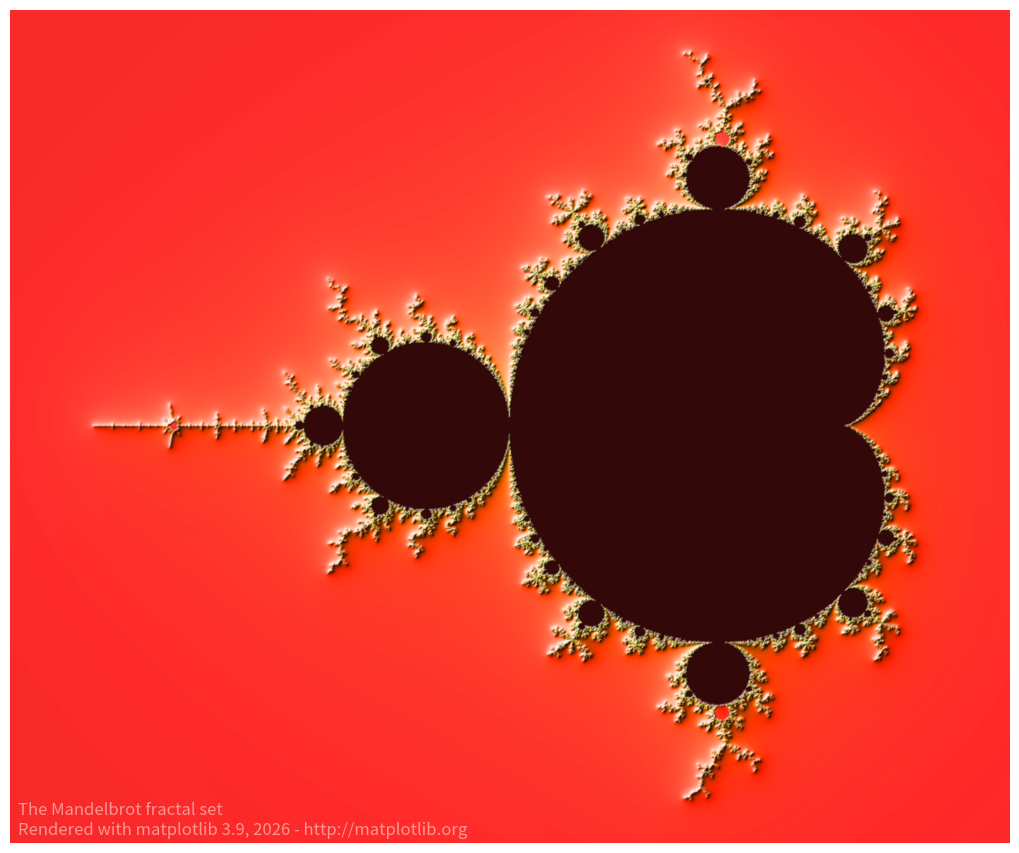

Generate this figure with matplotlib:
""""
===================================
Shaded & power normalized rendering
===================================

The Mandelbrot set rendering can be improved by using a normalized recount
associated with a power normalized colormap (gamma=0.3). Rendering can be
further enhanced thanks to shading.

The `maxiter` gives the precision of the computation. `maxiter=200` should
take a few seconds on most modern laptops.
"""
import numpy as np


def mandelbrot_set(xmin, xmax, ymin, ymax, xn, yn, maxiter, horizon=2.0):
    X = np.linspace(xmin, xmax, xn, dtype=np.float32)
    Y = np.linspace(ymin, ymax, yn, dtype=np.float32)
    C = X + Y[:, None]*1j
    N = np.zeros(C.shape, dtype=int)
    Z = np.zeros(C.shape, np.complex64)
    for n in range(maxiter):
        I = np.less(abs(Z), horizon)
        N[I] = n
        Z[I] = Z[I]**2 + C[I]
    N[N == maxiter-1] = 0
    return Z, N


if __name__ == '__main__':
    import time
    import matplotlib
    from matplotlib import colors
    import matplotlib.pyplot as plt

    xmin, xmax, xn = -2.25, +0.75, 3000//2
    ymin, ymax, yn = -1.25, +1.25, 2500//2
    maxiter = 200
    horizon = 2.0 ** 40
    log_horizon = np.log(np.log(horizon))/np.log(2)
    Z, N = mandelbrot_set(xmin, xmax, ymin, ymax, xn, yn, maxiter, horizon)

    # Normalized recount as explained in:
    # https://linas.org/art-gallery/escape/smooth.html
    # https://www.ibm.com/developerworks/community/blogs/jfp/entry/My_Christmas_Gift

    # This line will generate warnings for null values but it is faster to
    # process them afterwards using the nan_to_num
    with np.errstate(invalid='ignore'):
        M = np.nan_to_num(N + 1 -
                          np.log(np.log(abs(Z)))/np.log(2) +
                          log_horizon)

    dpi = 72
    width = 10
    height = 10*yn/xn
    fig = plt.figure(figsize=(width, height), dpi=dpi)
    ax = fig.add_axes([0.0, 0.0, 1.0, 1.0], frameon=False, aspect=1)

    # Shaded rendering
    light = colors.LightSource(azdeg=315, altdeg=10)
    M = light.shade(M, cmap=plt.cm.hot, vert_exag=1.5,
                    norm=colors.PowerNorm(0.3), blend_mode='hsv')
    plt.imshow(M, extent=[xmin, xmax, ymin, ymax], interpolation="bicubic")
    ax.set_xticks([])
    ax.set_yticks([])

    # Some advertisement for matplotlib
    year = time.strftime("%Y")
    major, minor, micro = matplotlib.__version__.split('.', 2)
    text = ("The Mandelbrot fractal set\n"
            "Rendered with matplotlib %s.%s, %s - http://matplotlib.org"
            % (major, minor, year))
    ax.text(xmin+.025, ymin+.025, text, color="white", fontsize=12, alpha=0.5)

    plt.show()
